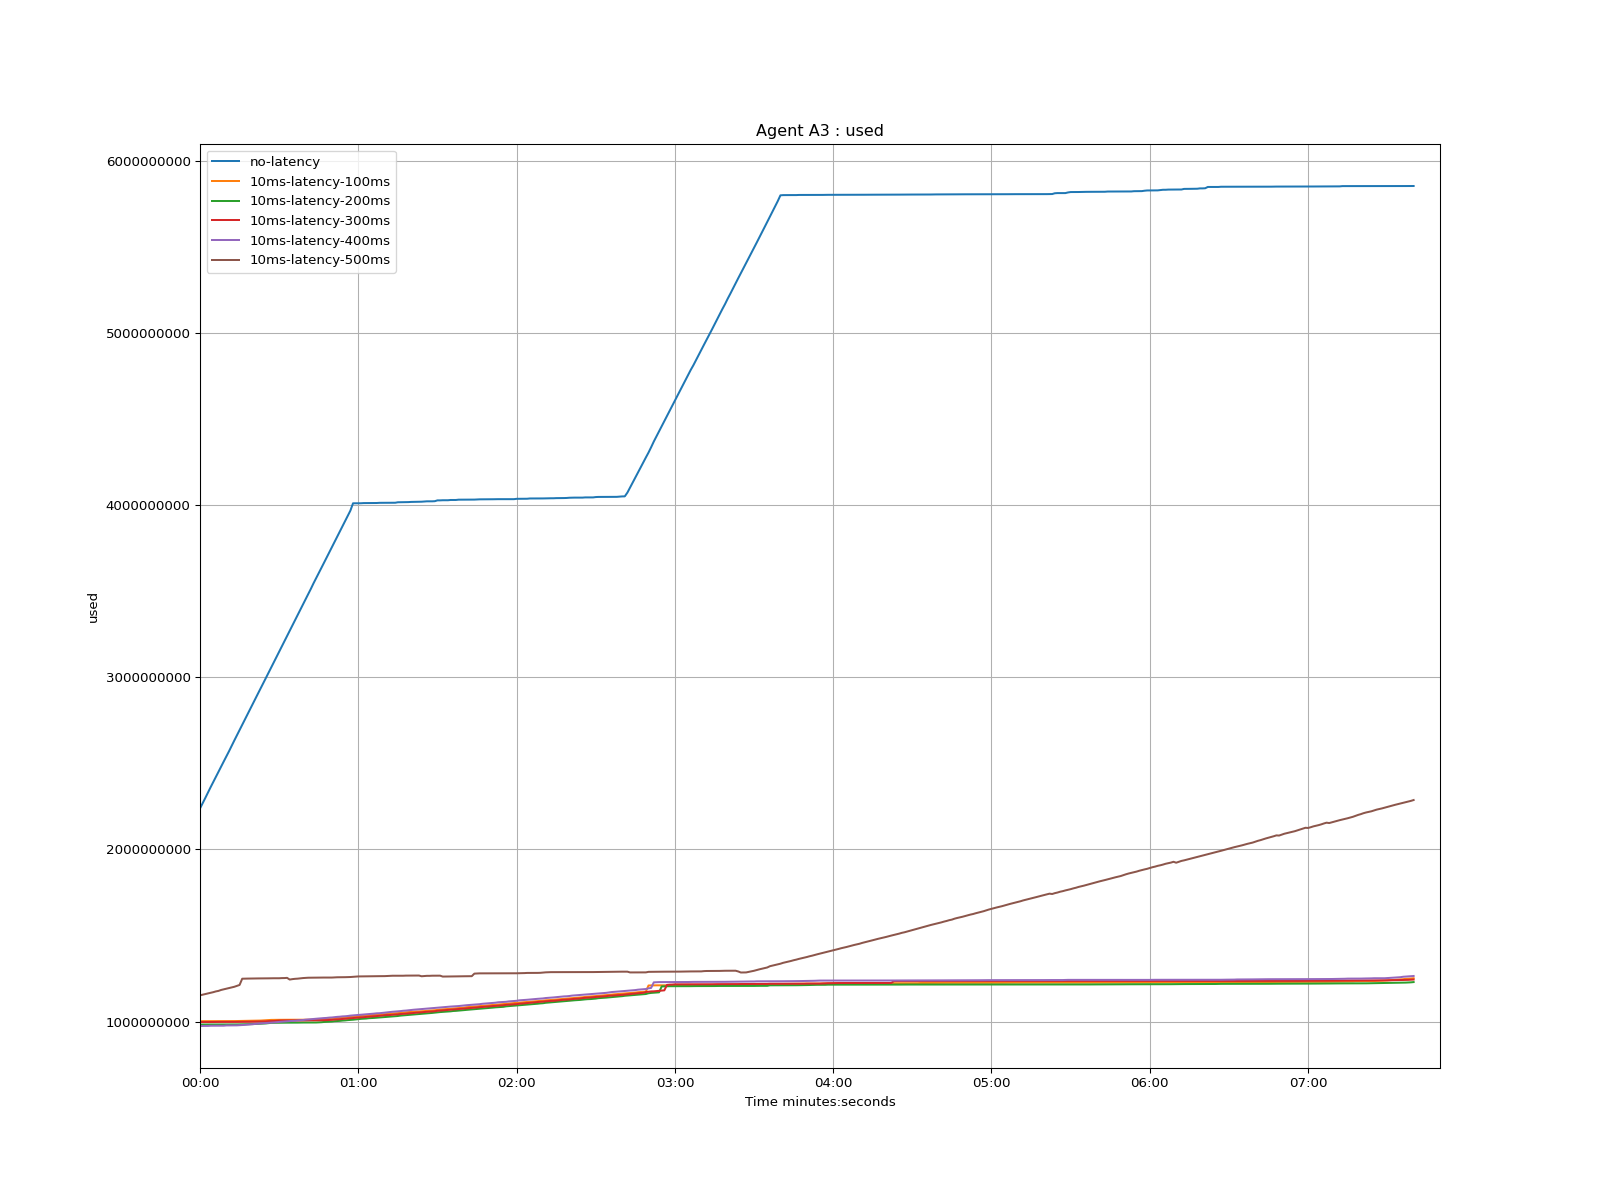

Values plotted in this chart, from the file beside it:
time, no-latency, 10ms-latency-100ms, 10ms-latency-200ms, 10ms-latency-300ms, 10ms-latency-400ms, 10ms-latency-500ms
1970-01-01 00:00:00, 2238000000, 1001136000, 982400000, 996920000, 974000000, 1152268000
1970-01-01 00:00:01, 2267984000, 1002128000, 982648000, 996920000, 974504000, 1156040000
1970-01-01 00:00:02, 2298712000, 1002128000, 982648000, 996920000, 974504000, 1160072000
1970-01-01 00:00:03, 2329960000, 1002128000, 982648000, 996920000, 974504000, 1163348000
1970-01-01 00:00:04, 2360956000, 1002124000, 982640000, 997164000, 975512000, 1166876000
1970-01-01 00:00:05, 2390692000, 1002628000, 982640000, 997164000, 975756000, 1170404000
1970-01-01 00:00:06, 2421184000, 1002616000, 982640000, 997668000, 975756000, 1174940000
1970-01-01 00:00:07, 2450920000, 1002616000, 982640000, 997668000, 975756000, 1177964000
1970-01-01 00:00:08, 2481400000, 1002616000, 982892000, 997668000, 975756000, 1183436000
1970-01-01 00:00:09, 2511136000, 1002616000, 982884000, 997656000, 975756000, 1187216000
1970-01-01 00:00:10, 2540620000, 1002616000, 982884000, 997656000, 977260000, 1190492000
1970-01-01 00:00:11, 2570608000, 1002616000, 982884000, 997908000, 977260000, 1195028000
1970-01-01 00:00:12, 2602108000, 1002608000, 983136000, 997908000, 977260000, 1198556000
1970-01-01 00:00:13, 2632844000, 1002608000, 983136000, 997908000, 977260000, 1201832000
1970-01-01 00:00:14, 2663084000, 1002860000, 983136000, 997908000, 977764000, 1207012000
1970-01-01 00:00:15, 2693324000, 1002860000, 983380000, 998408000, 978512000, 1212464000
1970-01-01 00:00:16, 2723816000, 1002860000, 983632000, 998408000, 979772000, 1248752000
1970-01-01 00:00:17, 2754056000, 1003364000, 984388000, 998408000, 980528000, 1249256000
1970-01-01 00:00:18, 2784288000, 1003608000, 984640000, 998660000, 981788000, 1249500000
1970-01-01 00:00:19, 2814528000, 1003860000, 984892000, 998904000, 983048000, 1249500000
1970-01-01 00:00:20, 2845020000, 1004364000, 985144000, 999152000, 984560000, 1249948000
1970-01-01 00:00:21, 2875008000, 1004608000, 985888000, 999400000, 986308000, 1250444000
1970-01-01 00:00:22, 2906256000, 1005112000, 986644000, 999400000, 987568000, 1250444000
1970-01-01 00:00:23, 2936740000, 1005616000, 986892000, 999400000, 988828000, 1250444000
1970-01-01 00:00:24, 2965964000, 1006616000, 987648000, 999904000, 990088000, 1250444000
1970-01-01 00:00:25, 2996960000, 1008128000, 988908000, 1000656000, 991096000, 1250948000
1970-01-01 00:00:26, 3026660000, 1009136000, 990924000, 1002168000, 992072000, 1250948000
1970-01-01 00:00:27, 3057656000, 1009388000, 992432000, 1002420000, 993576000, 1251452000
1970-01-01 00:00:28, 3088148000, 1009388000, 992684000, 1002924000, 994836000, 1251452000
1970-01-01 00:00:29, 3118628000, 1009388000, 993440000, 1004436000, 995592000, 1251440000
1970-01-01 00:00:30, 3148364000, 1009884000, 993404000, 1005444000, 997608000, 1251440000
1970-01-01 00:00:31, 3179356000, 1010136000, 993400000, 1005944000, 998868000, 1252336000
1970-01-01 00:00:32, 3210100000, 1010136000, 993400000, 1005944000, 1000128000, 1252560000
1970-01-01 00:00:33, 3240340000, 1010136000, 993396000, 1005944000, 1000872000, 1253680000
1970-01-01 00:00:34, 3270832000, 1010136000, 993396000, 1005944000, 1002384000, 1243820000
1970-01-01 00:00:35, 3301564000, 1010388000, 993396000, 1006412000, 1003644000, 1246332000
1970-01-01 00:00:36, 3331804000, 1010632000, 993648000, 1006404000, 1004400000, 1248096000
1970-01-01 00:00:37, 3363052000, 1010632000, 993640000, 1006404000, 1006416000, 1249104000
1970-01-01 00:00:38, 3393292000, 1010632000, 994144000, 1006404000, 1007416000, 1251008000
1970-01-01 00:00:39, 3423028000, 1010632000, 994144000, 1006404000, 1008676000, 1252520000
1970-01-01 00:00:40, 3453520000, 1010628000, 994144000, 1006404000, 1010688000, 1253520000
1970-01-01 00:00:41, 3483248000, 1010628000, 994140000, 1006904000, 1011948000, 1254528000
1970-01-01 00:00:42, 3513488000, 1010616000, 994140000, 1006904000, 1012956000, 1254780000
1970-01-01 00:00:43, 3545492000, 1010868000, 994384000, 1007148000, 1014468000, 1255032000
1970-01-01 00:00:44, 3575228000, 1012100000, 994384000, 1007148000, 1015216000, 1255032000
1970-01-01 00:00:45, 3605720000, 1013108000, 995140000, 1007148000, 1017480000, 1255536000
1970-01-01 00:00:46, 3635960000, 1014620000, 995896000, 1007148000, 1018992000, 1255536000
1970-01-01 00:00:47, 3665688000, 1015628000, 997408000, 1007644000, 1020000000, 1255528000
1970-01-01 00:00:48, 3695928000, 1016880000, 998164000, 1008148000, 1021008000, 1255528000
1970-01-01 00:00:49, 3725916000, 1017636000, 999164000, 1009152000, 1022772000, 1255528000
1970-01-01 00:00:50, 3755904000, 1019144000, 999920000, 1009656000, 1023516000, 1255528000
1970-01-01 00:00:51, 3786392000, 1020400000, 1001932000, 1011420000, 1025532000, 1256476000
1970-01-01 00:00:52, 3816632000, 1021408000, 1002688000, 1012428000, 1027044000, 1257140000
1970-01-01 00:00:53, 3847616000, 1022668000, 1003696000, 1013924000, 1028052000, 1257140000
1970-01-01 00:00:54, 3878108000, 1023668000, 1005460000, 1014680000, 1029816000, 1257140000
1970-01-01 00:00:55, 3908096000, 1024424000, 1006464000, 1015940000, 1030572000, 1257644000
1970-01-01 00:00:56, 3938084000, 1026188000, 1008228000, 1017704000, 1032084000, 1257896000
1970-01-01 00:00:57, 3968608000, 1026944000, 1009236000, 1018964000, 1034344000, 1258596000
1970-01-01 00:00:58, 4011188000, 1028676000, 1010496000, 1019972000, 1035604000, 1259736000
1970-01-01 00:00:59, 4011188000, 1029936000, 1012260000, 1021472000, 1036360000, 1260856000
... 401 more rows
